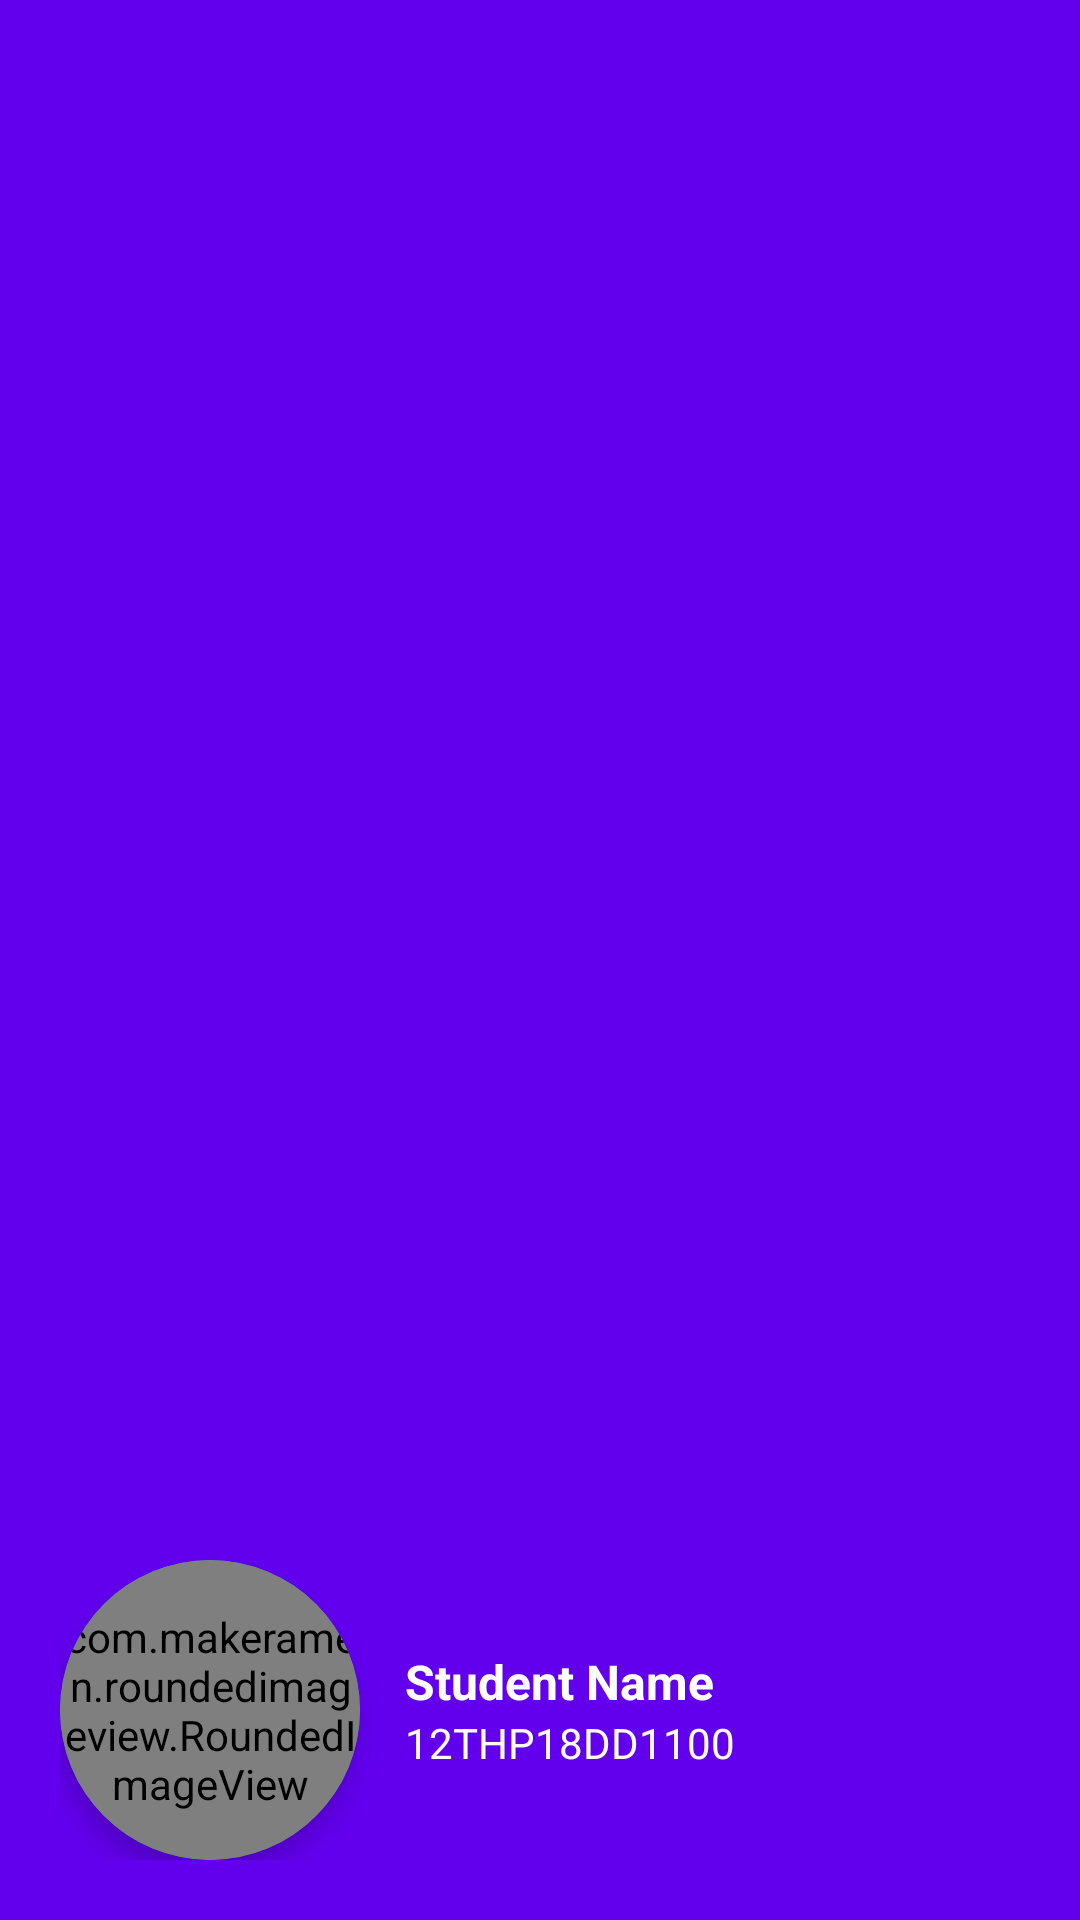

Produce the Android XML layout that renders to this screen, including the resource entries it uses.
<!-- AndroidManifest.xml: application theme AppTheme -->
<!-- res/layout/navigation_header.xml -->
<?xml version="1.0" encoding="utf-8"?>
<RelativeLayout xmlns:android="http://schemas.android.com/apk/res/android"
    android:layout_width="match_parent"
    android:layout_height="176dp"
    xmlns:app="http://schemas.android.com/apk/res-auto"
    android:background="@color/colorPrimary">

    <RelativeLayout
        android:layout_width="wrap_content"
        android:layout_height="wrap_content"
        android:layout_alignParentStart="true"
        android:layout_alignParentBottom="true"
        android:layout_margin="20dp">

        <androidx.cardview.widget.CardView
            android:id="@+id/cardProfilePicture"
            android:layout_width="100dp"
            android:layout_height="100dp"
            app:cardBackgroundColor="@color/colorAccent"
            app:cardCornerRadius="60dp"
            app:cardElevation="5dp">

            <RelativeLayout
                android:layout_width="match_parent"
                android:layout_height="match_parent">

                <com.makeramen.roundedimageview.RoundedImageView
                    android:id="@+id/imageProfileNavHeader"
                    android:layout_width="match_parent"
                    android:layout_height="match_parent"
                    android:layout_centerHorizontal="true"
                    android:layout_centerVertical="true"
                    android:scaleType="centerCrop"
                    app:riv_border_color="#333333"
                    app:riv_border_width="2dip"
                    app:riv_corner_radius="30dip"
                    app:riv_mutate_background="true"
                    app:riv_oval="true"
                    app:riv_tile_mode="repeat" />
            </RelativeLayout>
        </androidx.cardview.widget.CardView>

        <RelativeLayout
            android:layout_width="wrap_content"
            android:layout_height="wrap_content"
            android:layout_toEndOf="@id/cardProfilePicture"
            android:layout_centerVertical="true">

            <TextView
                android:layout_width="wrap_content"
                android:layout_height="wrap_content"
                android:text="Student Name"
                android:textSize="16sp"
                android:textStyle="bold"
                android:id="@+id/txtName"
                android:layout_marginStart="15dp"
                android:textColor="@color/white1" />

            <TextView
                android:layout_width="wrap_content"
                android:layout_height="wrap_content"
                android:text="12THP18DD1100"
                android:id="@+id/txtEnrollment1"
                android:textColor="@color/white1"
                android:layout_marginStart="15dp"
                android:textSize="14sp"
                android:layout_below="@id/txtName" />
        </RelativeLayout>


    </RelativeLayout>

</RelativeLayout>
<!-- resources referenced by this layout -->
<resources>
  <color name="colorAccent">#00BFA6</color>
  <color name="colorPrimary">#6200EE</color>
  <color name="white1">#FCFEFE</color>
  <style name="AppTheme" parent="Theme.MaterialComponents.DayNight.NoActionBar">
          
          <item name="colorPrimary">@color/colorPrimary</item>
          <item name="colorPrimaryDark">@color/colorPrimaryDark</item>
          <item name="colorAccent">@color/colorAccent</item>
          <item name="backgroundColor">#f0f0f0</item>
          <item name="cardBackgroundColor">#ffffff</item>
          <item name="textColor">#808080</item>
          <item name="tintcolor">#000000</item>
          <item name="buttoncolor">#00bfa6</item>
          <item name="drawerArrowStyle">@style/DrawerArrowStyle</item>
          <item name="android:windowAnimationStyle">@style/WindowAnimationTransition</item>
      </style>
  <color name="colorPrimaryDark">#3F3D56</color>
  <style name="DrawerArrowStyle" parent="Widget.AppCompat.DrawerArrowToggle">
          <item name="color">@android:color/white</item>
      </style>
  <style name="WindowAnimationTransition">
          <item name="android:windowEnterAnimation">@android:anim/fade_in</item>
          <item name="android:windowExitAnimation">@android:anim/fade_out</item>
      </style>
</resources>
